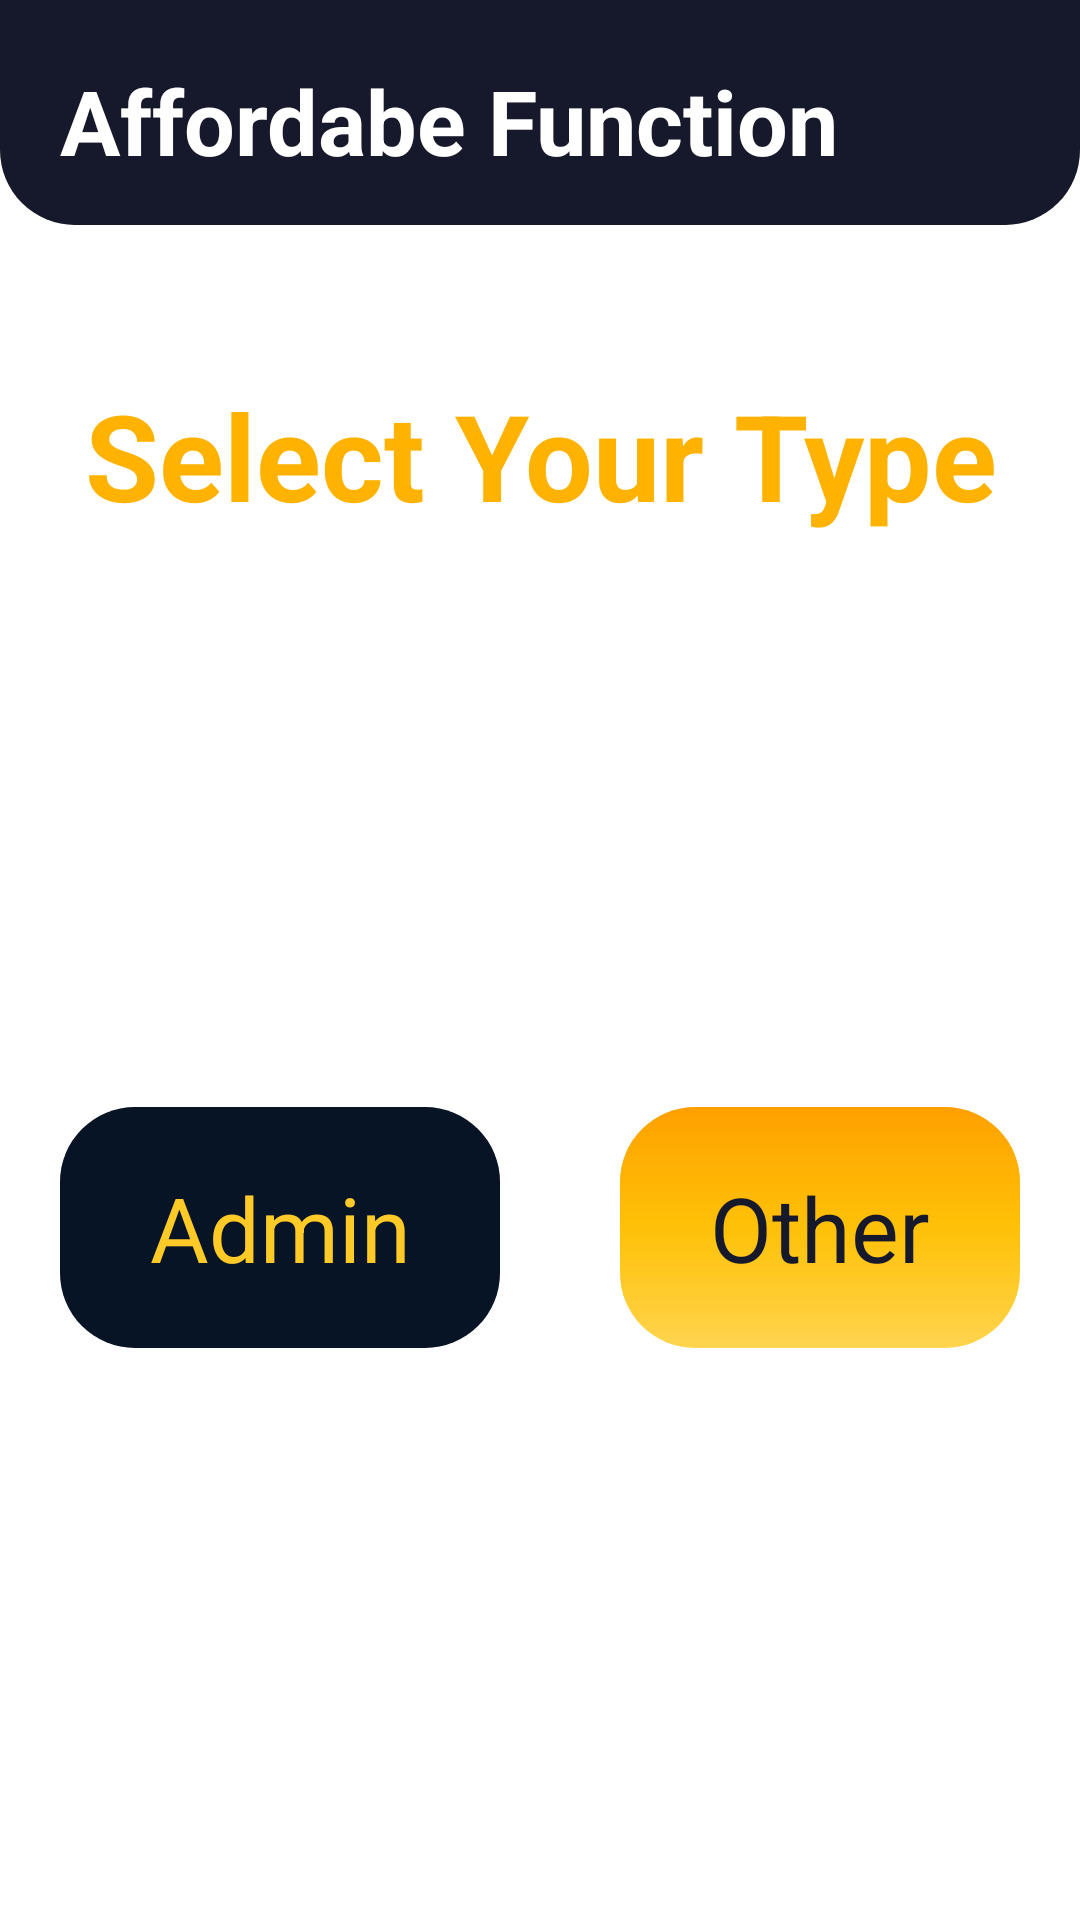

Layout XML and referenced resources for this Android screen:
<!-- AndroidManifest.xml: application theme Theme.AffordableFunctionOutfit -->
<!-- res/layout/activity_who.xml -->
<?xml version="1.0" encoding="utf-8"?>
<LinearLayout xmlns:android="http://schemas.android.com/apk/res/android"
    xmlns:app="http://schemas.android.com/apk/res-auto"
    xmlns:tools="http://schemas.android.com/tools"
    android:layout_width="match_parent"
    android:layout_height="match_parent"
    android:background="@drawable/bg"
    android:orientation="vertical"
    tools:context=".Common.WhoActivity">

    
    <RelativeLayout
        android:layout_width="match_parent"
        android:layout_height="wrap_content"
        android:background="@drawable/toolbar_bg"
        android:padding="20dp">

        <TextView
            android:layout_width="wrap_content"
            android:layout_height="35dp"
            android:layout_centerHorizontal="true"
            android:text="Affordabe Function Outfit"
            android:textColor="@color/white"
            android:textSize="30sp"
            android:textStyle="bold" />

    </RelativeLayout>

    <TextView
        android:layout_marginTop="50dp"
        android:layout_width="match_parent"
        android:layout_height="wrap_content"
        android:gravity="center_horizontal"
        android:text="Select Your Type"
        android:textColor="@color/yellow"
        android:textSize="40sp"
        android:textStyle="bold" />

    <LinearLayout
        android:gravity="center_vertical"
        android:layout_width="match_parent"
        android:layout_height="match_parent"
        android:orientation="horizontal"
        android:weightSum="2"
        >

        <TextView
            android:id="@+id/adminBtn"
            android:layout_width="wrap_content"
            android:layout_height="wrap_content"
            android:text="Admin"
            android:layout_weight="1"
            android:padding="20dp"
            android:gravity="center_horizontal"
            android:layout_marginLeft="20dp"
            android:layout_marginRight="20dp"
            android:textColor="@color/yellowLight"
            android:textSize="30sp"
            android:background="@drawable/bg_card1_men"
            />
        <TextView
            android:id="@+id/otherBtn"
            android:layout_width="wrap_content"
            android:layout_height="wrap_content"
            android:text="Other"
            android:layout_marginLeft="20dp"
            android:layout_marginRight="20dp"
            android:gravity="center_horizontal"
            android:padding="20dp"
            android:layout_weight="1"
            android:textColor="@color/statusColor"
            android:textSize="30sp"
            android:background="@drawable/bg_card3_special"
            />


    </LinearLayout>


</LinearLayout>
<!-- resources referenced by this layout -->
<resources>
  <color name="statusColor">#16182B</color>
  <color name="white">#FFFFFFFF</color>
  <color name="yellow">#ffb300</color>
  <color name="yellowLight">#ffca28</color>
  <!-- drawable bg_card1_men (drawable) -->
  <?xml version="1.0" encoding="utf-8"?>
  <shape xmlns:android="http://schemas.android.com/apk/res/android"
      android:shape="rectangle">
  
      <solid android:color="#071425"/>
      <corners android:radius="25dp"/>
  
  </shape>
  <!-- drawable bg_card3_special (drawable) -->
  <?xml version="1.0" encoding="utf-8"?>
  <shape xmlns:android="http://schemas.android.com/apk/res/android"
      android:shape="rectangle">
  
      <gradient
          android:startColor="#ffd54f"
          android:centerColor="#ffc107"
          android:endColor="#ffa000"
          android:angle="90"/>
      <corners android:radius="25dp"/>
  
  </shape>
  <!-- drawable toolbar_bg (drawable) -->
  <?xml version="1.0" encoding="utf-8"?>
  <shape xmlns:android="http://schemas.android.com/apk/res/android">
  
      <solid android:color="@color/statusColor"/>
      <corners android:bottomLeftRadius="25dp"
          android:bottomRightRadius="25dp"/>
  </shape>
  <style name="Theme.AffordableFunctionOutfit" parent="Theme.MaterialComponents.DayNight.NoActionBar">
          
          <item name="colorPrimary">@color/colorPrimary</item>
          <item name="colorPrimaryVariant">@color/colorAccent</item>
          <item name="colorOnPrimary">@color/white</item>
          
          <item name="colorSecondary">@color/teal_200</item>
          <item name="colorSecondaryVariant">@color/teal_700</item>
          <item name="colorOnSecondary">@color/black</item>
          
          <item name="android:statusBarColor" tools:targetApi="l">@color/statusColor</item>
          
          <item name="android:windowContentTransitions">true</item>
      </style>
  <color name="colorPrimary">#ffffff</color>
  <color name="colorAccent">#628994</color>
  <color name="teal_200">#FF03DAC5</color>
  <color name="teal_700">#FF018786</color>
  <color name="black">#FF000000</color>
</resources>
